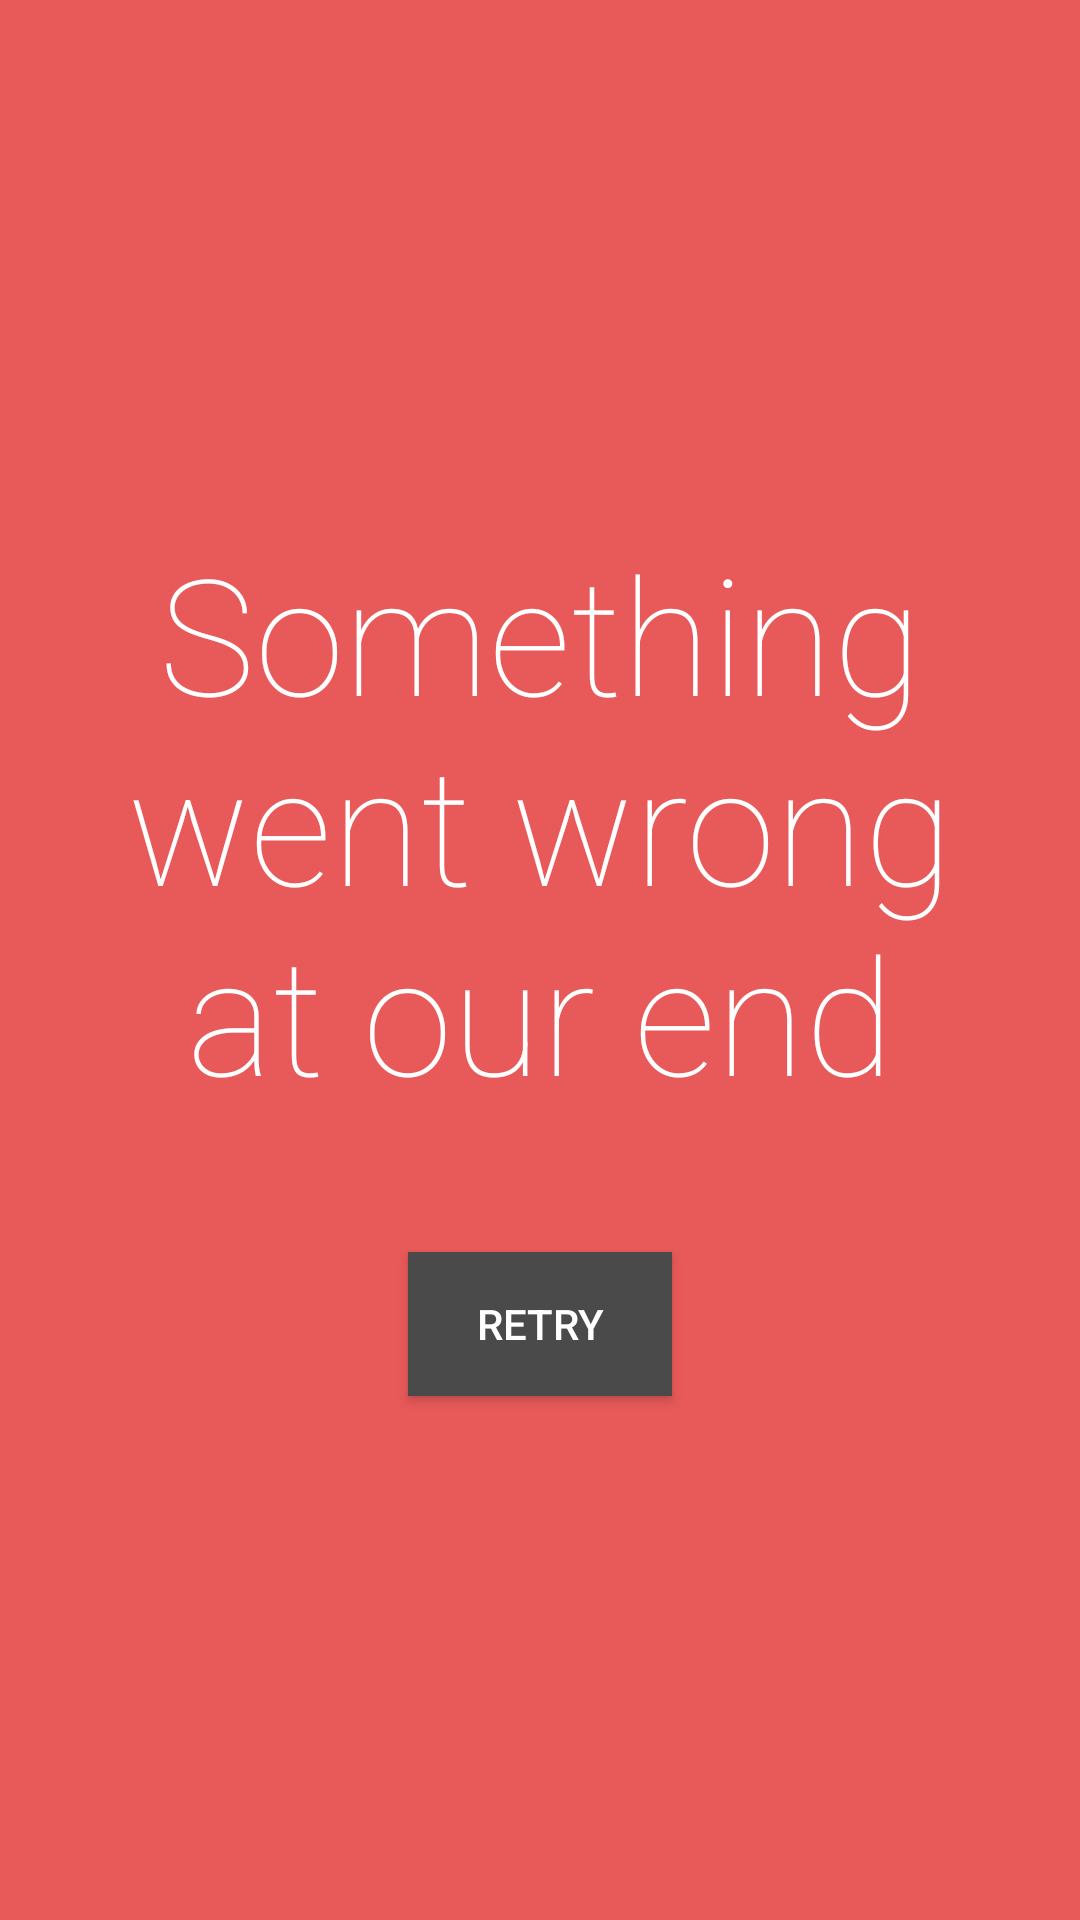

Layout XML and referenced resources for this Android screen:
<!-- AndroidManifest.xml: activity theme AppTheme.NoActionBar -->
<!-- res/layout/activity_home.xml -->
<?xml version="1.0" encoding="utf-8"?>
<layout>

    <data>

        <variable
            name="callback"
            type="com.weatherforecat.module.ui.homescreen.activity.HomeActivity" />
    </data>

    <RelativeLayout xmlns:android="http://schemas.android.com/apk/res/android"
        android:layout_width="match_parent"
        android:layout_height="match_parent"
        android:background="#E85959"
        android:gravity="center">


        <androidx.appcompat.widget.AppCompatTextView
            android:id="@+id/tv_something_went_wrong"
            android:layout_width="wrap_content"
            android:layout_height="wrap_content"
            android:layout_centerInParent="true"
            android:layout_marginLeft="16dp"
            android:layout_marginRight="16dp"
            android:fontFamily="sans-serif-thin"
            android:gravity="center"
            android:text="Something went wrong at our end"
            android:textColor="#FFFFFF"
            android:textSize="54sp" />

        <androidx.appcompat.widget.AppCompatButton
            android:id="@+id/bt_retry"
            android:layout_width="wrap_content"
            android:layout_height="wrap_content"
            android:layout_below="@id/tv_something_went_wrong"
            android:layout_centerHorizontal="true"
            android:layout_marginTop="44dp"
            android:background="#4A4A4A"
            android:gravity="center"
            android:onClick="@{()->callback.onRetryClicked()}"
            android:text="Retry"
            android:textColor="#FFFFFF" />

    </RelativeLayout>
</layout>
<!-- resources referenced by this layout -->
<resources>
  <style name="AppTheme.NoActionBar">
          <item name="colorPrimaryDark">@color/primaryDark</item>
          <item name="windowActionBar">false</item>
          <item name="windowNoTitle">true</item>
      </style>
  <color name="primaryDark">#000000</color>
</resources>
